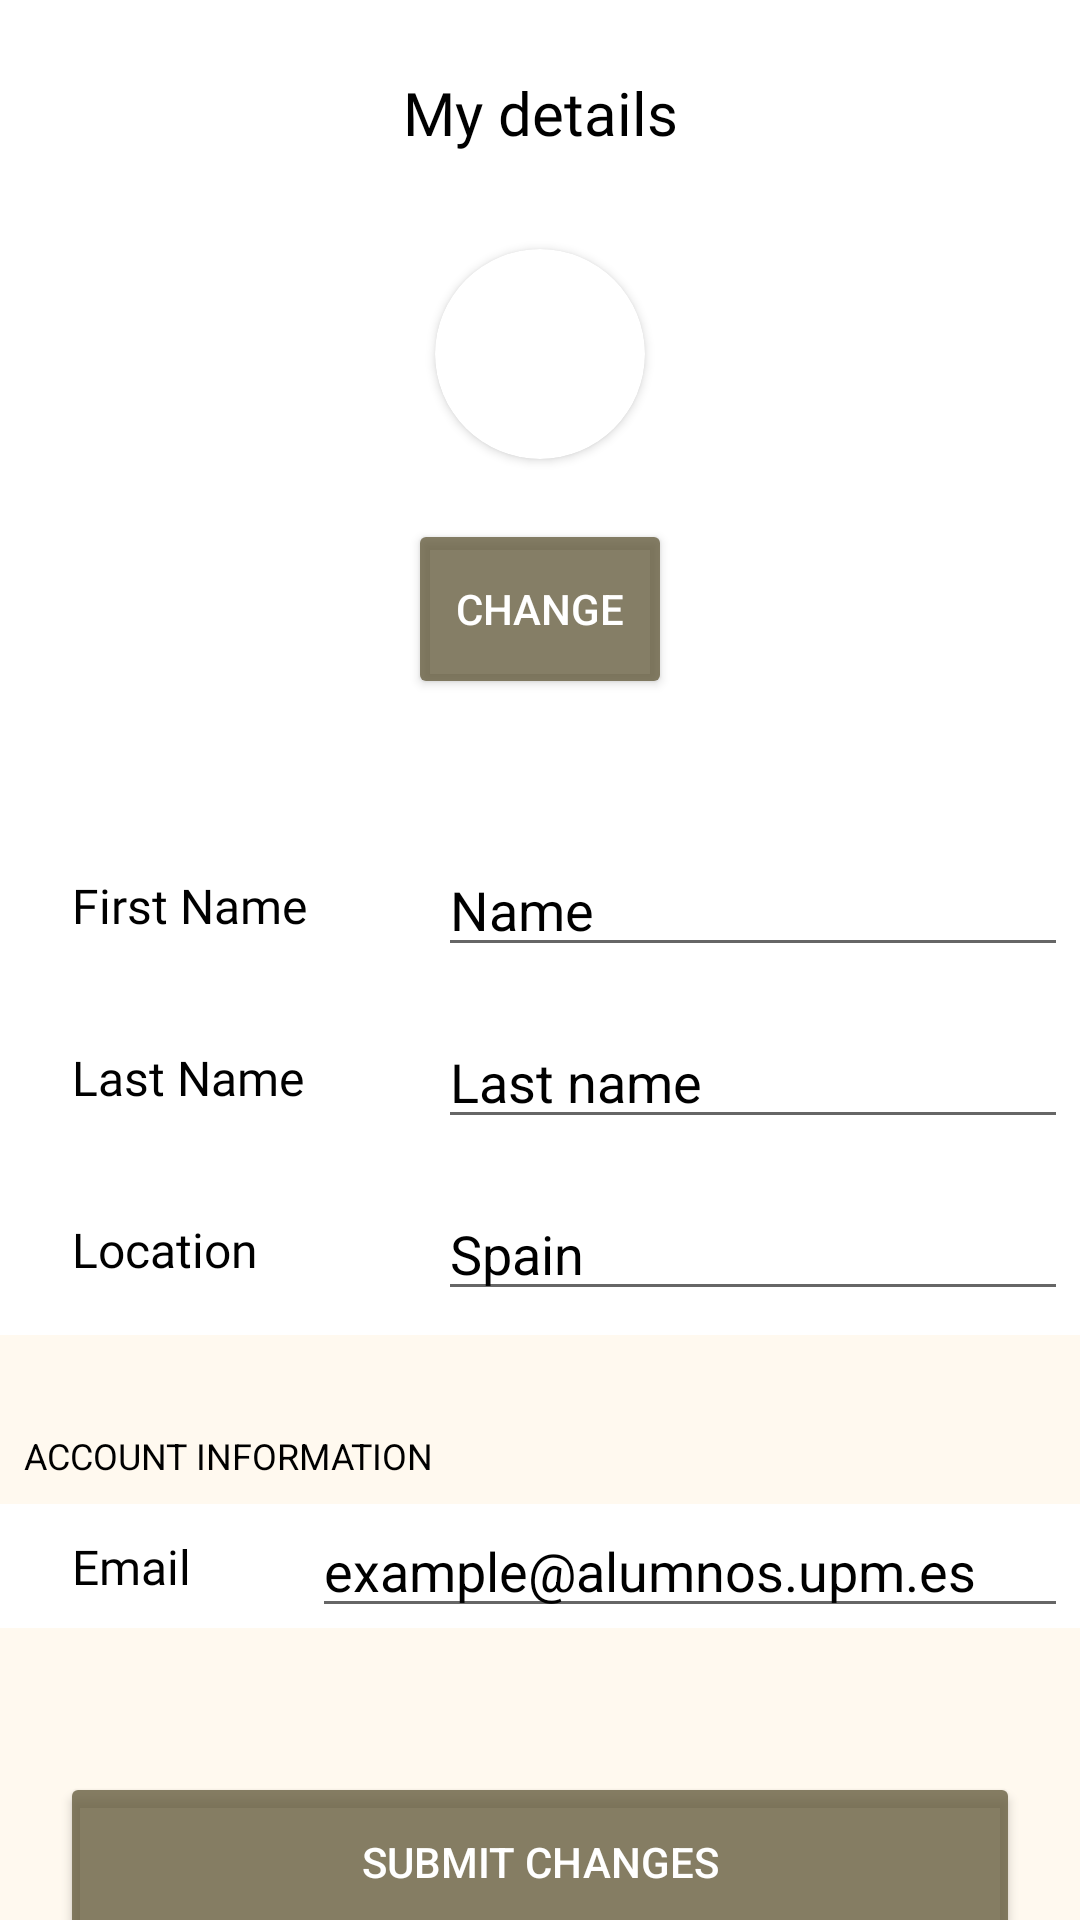

Write the Android layout XML for this screen, with the resource values it uses.
<!-- AndroidManifest.xml: application theme Theme.DESCOMpuestos -->
<!-- res/layout/fragment_profile.xml -->
<?xml version="1.0" encoding="utf-8"?>
<androidx.constraintlayout.widget.ConstraintLayout xmlns:android="http://schemas.android.com/apk/res/android"
    xmlns:tools="http://schemas.android.com/tools"
    xmlns:app="http://schemas.android.com/apk/res-auto"
    android:layout_width="match_parent"
    android:layout_height="match_parent"
    android:background="@color/main_background"
    tools:context=".ProfileFragment">

    <androidx.constraintlayout.widget.ConstraintLayout
        android:id="@+id/profile_topContainer"
        android:layout_width="match_parent"
        android:layout_height="0dp"
        android:background="@color/white"
        app:layout_constraintEnd_toEndOf="parent"
        app:layout_constraintStart_toStartOf="parent"
        app:layout_constraintTop_toTopOf="parent">

        <TextView
            android:id="@+id/profileTitle"
            android:layout_width="wrap_content"
            android:layout_height="wrap_content"
            android:layout_marginTop="24dp"
            android:fontFamily="@font/inter_medium"
            android:text="My details"
            android:textSize="20sp"
            app:layout_constraintEnd_toEndOf="parent"
            app:layout_constraintStart_toStartOf="parent"
            app:layout_constraintTop_toTopOf="parent" />


        <androidx.cardview.widget.CardView
            android:id="@+id/profileImgContainer"
            android:layout_width="70dp"
            android:layout_height="70dp"
            android:layout_marginTop="32dp"
            app:cardCornerRadius="100dp"
            app:layout_constraintEnd_toEndOf="parent"
            app:layout_constraintStart_toStartOf="parent"
            app:layout_constraintTop_toBottomOf="@+id/profileTitle">

            <ImageView
                android:id="@+id/userIMG"
                android:layout_width="match_parent"
                android:layout_height="match_parent"
                android:src="@drawable/ic_launcher_background" />
        </androidx.cardview.widget.CardView>

        <Button
            android:id="@+id/button3"
            android:layout_width="wrap_content"
            android:layout_height="60dp"
            android:layout_marginTop="20dp"
            android:backgroundTint="@color/main_button_brown"
            android:text="Change"
            android:textColor="@color/white"
            app:cornerRadius="32dp"
            app:layout_constraintEnd_toEndOf="parent"
            app:layout_constraintStart_toStartOf="parent"
            app:layout_constraintTop_toBottomOf="@+id/profileImgContainer" />

        <androidx.constraintlayout.widget.ConstraintLayout
            android:id="@+id/firstNameContainer"
            android:layout_width="match_parent"
            android:layout_height="wrap_content"
            android:layout_marginTop="48dp"
            app:layout_constraintEnd_toEndOf="parent"
            app:layout_constraintStart_toStartOf="parent"
            app:layout_constraintTop_toBottomOf="@+id/button3">

            <TextView
                android:id="@+id/textView5"
                android:layout_width="wrap_content"
                android:layout_height="match_parent"
                android:layout_marginStart="24dp"
                android:fontFamily="@font/inter_medium"
                android:text="First Name"
                android:textSize="16sp"
                app:layout_constraintBottom_toBottomOf="parent"
                app:layout_constraintStart_toStartOf="parent"
                app:layout_constraintTop_toTopOf="parent" />

            <EditText
                android:id="@+id/firstNameET"
                android:layout_width="wrap_content"
                android:layout_height="wrap_content"
                android:layout_marginEnd="4dp"
                android:ems="10"
                android:inputType="text"
                android:hint="Name"
                android:theme="@style/normalTheme"
                app:layout_constraintEnd_toEndOf="parent"
                app:layout_constraintTop_toTopOf="parent" />
        </androidx.constraintlayout.widget.ConstraintLayout>

        <androidx.constraintlayout.widget.ConstraintLayout
            android:id="@+id/lastNameContainer"
            android:layout_width="match_parent"
            android:layout_height="wrap_content"
            android:layout_marginTop="16dp"
            app:layout_constraintEnd_toEndOf="parent"
            app:layout_constraintStart_toStartOf="parent"
            app:layout_constraintTop_toBottomOf="@+id/firstNameContainer">

            <TextView
                android:id="@+id/lastNameTitle"
                android:layout_width="wrap_content"
                android:layout_height="match_parent"
                android:layout_marginStart="24dp"
                android:fontFamily="@font/inter_medium"
                android:text="Last Name"
                android:textSize="16sp"
                app:layout_constraintBottom_toBottomOf="parent"
                app:layout_constraintStart_toStartOf="parent"
                app:layout_constraintTop_toTopOf="parent" />

            <EditText
                android:id="@+id/lastNameET"
                android:layout_width="wrap_content"
                android:layout_height="wrap_content"
                android:theme="@style/normalTheme"
                android:layout_marginEnd="4dp"
                android:ems="10"
                android:inputType="text"
                android:hint="Last name"
                app:layout_constraintEnd_toEndOf="parent"
                app:layout_constraintTop_toTopOf="parent" />
        </androidx.constraintlayout.widget.ConstraintLayout>

        <androidx.constraintlayout.widget.ConstraintLayout
            android:id="@+id/countryContainer"
            android:layout_width="match_parent"
            android:layout_height="wrap_content"
            android:layout_marginTop="16dp"
            android:layout_marginBottom="8dp"
            app:layout_constraintBottom_toBottomOf="parent"
            app:layout_constraintEnd_toEndOf="parent"
            app:layout_constraintStart_toStartOf="parent"
            app:layout_constraintTop_toBottomOf="@+id/lastNameContainer">

            <TextView
                android:id="@+id/countryTitle"
                android:layout_width="wrap_content"
                android:layout_height="match_parent"
                android:layout_marginStart="24dp"
                android:fontFamily="@font/inter_medium"
                android:text="Location"
                android:textSize="16sp"
                app:layout_constraintBottom_toBottomOf="parent"
                app:layout_constraintStart_toStartOf="parent"
                app:layout_constraintTop_toTopOf="parent" />

            <EditText
                android:id="@+id/countryET"
                android:layout_width="wrap_content"
                android:layout_height="wrap_content"
                android:layout_marginEnd="4dp"
                android:ems="10"
                android:hint="Spain"
                android:inputType="text"
                android:theme="@style/normalTheme"
                app:layout_constraintEnd_toEndOf="parent"
                app:layout_constraintTop_toTopOf="parent" />
        </androidx.constraintlayout.widget.ConstraintLayout>

    </androidx.constraintlayout.widget.ConstraintLayout>

    <TextView
        android:id="@+id/accountInfoTitle"
        android:layout_width="match_parent"
        android:layout_height="wrap_content"
        android:paddingLeft="8dp"
        android:layout_marginTop="32dp"
        android:text="ACCOUNT INFORMATION"
        android:textSize="12sp"
        app:layout_constraintEnd_toEndOf="parent"
        app:layout_constraintStart_toStartOf="parent"
        app:layout_constraintTop_toBottomOf="@+id/profile_topContainer" />

    <androidx.constraintlayout.widget.ConstraintLayout
        android:id="@+id/emailContainer"
        android:layout_width="match_parent"
        android:layout_height="wrap_content"
        android:layout_marginTop="8dp"
        android:background="@color/white"
        app:layout_constraintEnd_toEndOf="parent"
        app:layout_constraintStart_toStartOf="parent"
        app:layout_constraintTop_toBottomOf="@+id/accountInfoTitle">

        <TextView
            android:id="@+id/emailTitle"
            android:layout_width="wrap_content"
            android:layout_height="match_parent"
            android:layout_marginStart="24dp"
            android:fontFamily="@font/inter_medium"
            android:text="Email"
            android:textSize="16sp"
            app:layout_constraintBottom_toBottomOf="parent"
            app:layout_constraintStart_toStartOf="parent"
            app:layout_constraintTop_toTopOf="parent" />

        <EditText
            android:id="@+id/emailET"
            android:layout_width="wrap_content"
            android:layout_height="wrap_content"
            android:layout_marginEnd="4dp"
            android:ems="12"
            android:hint="example@alumnos.upm.es"
            android:inputType="text"
            android:theme="@style/normalTheme"
            app:layout_constraintEnd_toEndOf="parent"
            app:layout_constraintTop_toTopOf="parent" />
    </androidx.constraintlayout.widget.ConstraintLayout>

    <Button
        android:id="@+id/profileSubmitChanges"
        android:layout_width="320dp"
        android:layout_height="60dp"
        android:layout_marginTop="48dp"
        android:backgroundTint="@color/main_button_brown"
        android:text="Submit changes"
        android:textColor="@color/white"
        app:cornerRadius="32dp"
        app:layout_constraintEnd_toEndOf="parent"
        app:layout_constraintStart_toStartOf="parent"
        app:layout_constraintTop_toBottomOf="@+id/emailContainer" />

</androidx.constraintlayout.widget.ConstraintLayout>
<!-- resources referenced by this layout -->
<resources>
  <color name="main_background">#FFF9EF</color>
  <color name="main_button_brown">#CC675E40</color>
  <color name="white">#FFFFFFFF</color>
  <style name="normalTheme">
          <item name="android:editTextColor">@android:color/black</item>
          <item name="android:textColorHint">@color/black</item>
      </style>
  <style name="Theme.DESCOMpuestos" parent="Theme.MaterialComponents.DayNight.NoActionBar">
          
          <item name="colorPrimary">@color/purple_500</item>
          <item name="colorPrimaryVariant">@color/purple_700</item>
          <item name="colorOnPrimary">@color/black</item>
          
          <item name="colorSecondary">@color/teal_200</item>
          <item name="colorSecondaryVariant">@color/teal_700</item>
          <item name="colorOnSecondary">@color/black</item>
          
          <item name="android:statusBarColor">?attr/colorPrimaryVariant</item>
          
          <item name="android:textColor">@color/black</item>
          <item name="windowNoTitle">true</item>
          <item name="android:windowTranslucentStatus">true</item>
          <item name="android:windowTranslucentNavigation">true</item>
      </style>
  <color name="black">#FF000000</color>
  <color name="purple_500">#FF6200EE</color>
  <color name="purple_700">#FF3700B3</color>
  <color name="teal_200">#FF03DAC5</color>
  <color name="teal_700">#FF018786</color>
</resources>
